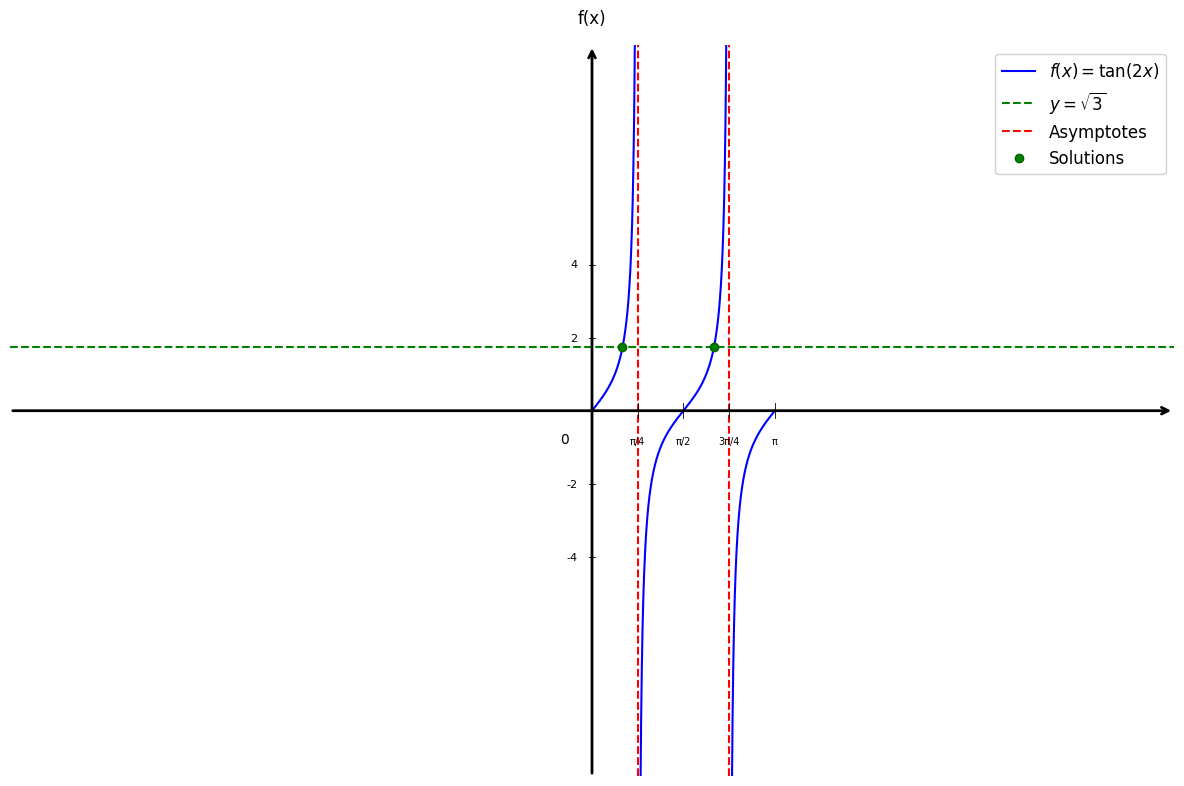

This figure's Python source:
import matplotlib.pyplot as plt
import numpy as np

# Configuration du style
plt.style.use('default')
plt.rcParams['font.size'] = 12

# Créer la figure
fig, ax = plt.subplots(figsize=(12, 8))

# Fonction
def f(x):
    return np.tan(2*x)

# Domaine [0, π] - éviter les asymptotes en π/4 et 3π/4 (plus proche des asymptotes)
x1 = np.linspace(0, np.pi/4 - 0.01, 1000)
x2 = np.linspace(np.pi/4 + 0.01, 3*np.pi/4 - 0.01, 1000)
x3 = np.linspace(3*np.pi/4 + 0.01, np.pi, 1000)

# Tracer tan(2x) seulement sur [0, π]
plt.plot(x1, f(x1), 'b-', linewidth=1.5, label=r'$f(x) = \tan(2x)$')
plt.plot(x2, f(x2), 'b-', linewidth=1.5)
plt.plot(x3, f(x3), 'b-', linewidth=1.5)

# Tracer y = √3 - en vert
plt.plot([-20, 20], [np.sqrt(3), np.sqrt(3)], color='green', linestyle='--', linewidth=1.5, label=r'$y = \sqrt{3}$')

# Asymptotes verticales x = π/4 et x = 3π/4
plt.axvline(x=np.pi/4, color='red', linestyle='--', linewidth=1.5, label='Asymptotes')
plt.axvline(x=3*np.pi/4, color='red', linestyle='--', linewidth=1.5)

# Points d'intersection
intersections = [np.pi/6, 2*np.pi/3]
for i, x_val in enumerate(intersections):
    if i == 0:
        plt.plot(x_val, f(x_val), 'go', markersize=6, markeredgecolor='darkgreen', markeredgewidth=1, label='Solutions')
    else:
        plt.plot(x_val, f(x_val), 'go', markersize=6, markeredgecolor='darkgreen', markeredgewidth=1)

# Limites
plt.xlim(-10, 10)
plt.ylim(-10, 10)

# Supprimer les ticks automatiques
ax.set_xticks([])
ax.set_yticks([])

# Supprimer les bordures
for spine in ax.spines.values():
    spine.set_visible(False)

# Tracer les axes avec flèches
ax.annotate("", xy=(10, 0), xytext=(-10, 0),
            arrowprops=dict(arrowstyle="->", color="black", linewidth=2))
ax.annotate("", xy=(0, 10), xytext=(0, -10),
            arrowprops=dict(arrowstyle="->", color="black", linewidth=2))

# Texte "0" à l'origine
ax.text(-0.4, -0.6, '0', fontsize=10, ha='right', va='top')

# Label f(x) en haut
ax.text(0, 10.5, 'f(x)', fontsize=12, ha='center', va='bottom')

# Graduations en X (π/4) sur [0, π]
xticks_pi_quarter = [np.pi/4, np.pi/2, 3*np.pi/4, np.pi]
labels = ['π/4', 'π/2', '3π/4', 'π']
for x_val, label in zip(xticks_pi_quarter, labels):
    ax.plot([x_val, x_val], [-0.2, 0.2], color="black", linewidth=0.6)
    ax.text(x_val, -0.7, label, ha='center', va='top', fontsize=7)

# Graduations en Y
yticks_major = [-4, -2, 2, 4]
for y in yticks_major:
    ax.plot([-0.05, 0.05], [y, y], color="black", linewidth=0.6)
    ax.text(-0.25, y, str(y), ha='right', va='center', fontsize=8)

# Pas de titre
# plt.title('Résolution de $\\tan(2x) = \\sqrt{3}$ sur $[0, \\pi]$', fontsize=18, pad=30)

# Légende
plt.legend(loc='upper right', fontsize=12, framealpha=0.9)

# Pas d'annotations des solutions - seulement les points verts

# Ajuster la mise en page
plt.tight_layout()

# Sauvegarder
plt.savefig('applications_trigo_question5.png', dpi=300, bbox_inches='tight')
print("Graphique 'applications_trigo_question5.png' créé avec succès!")

plt.show()
